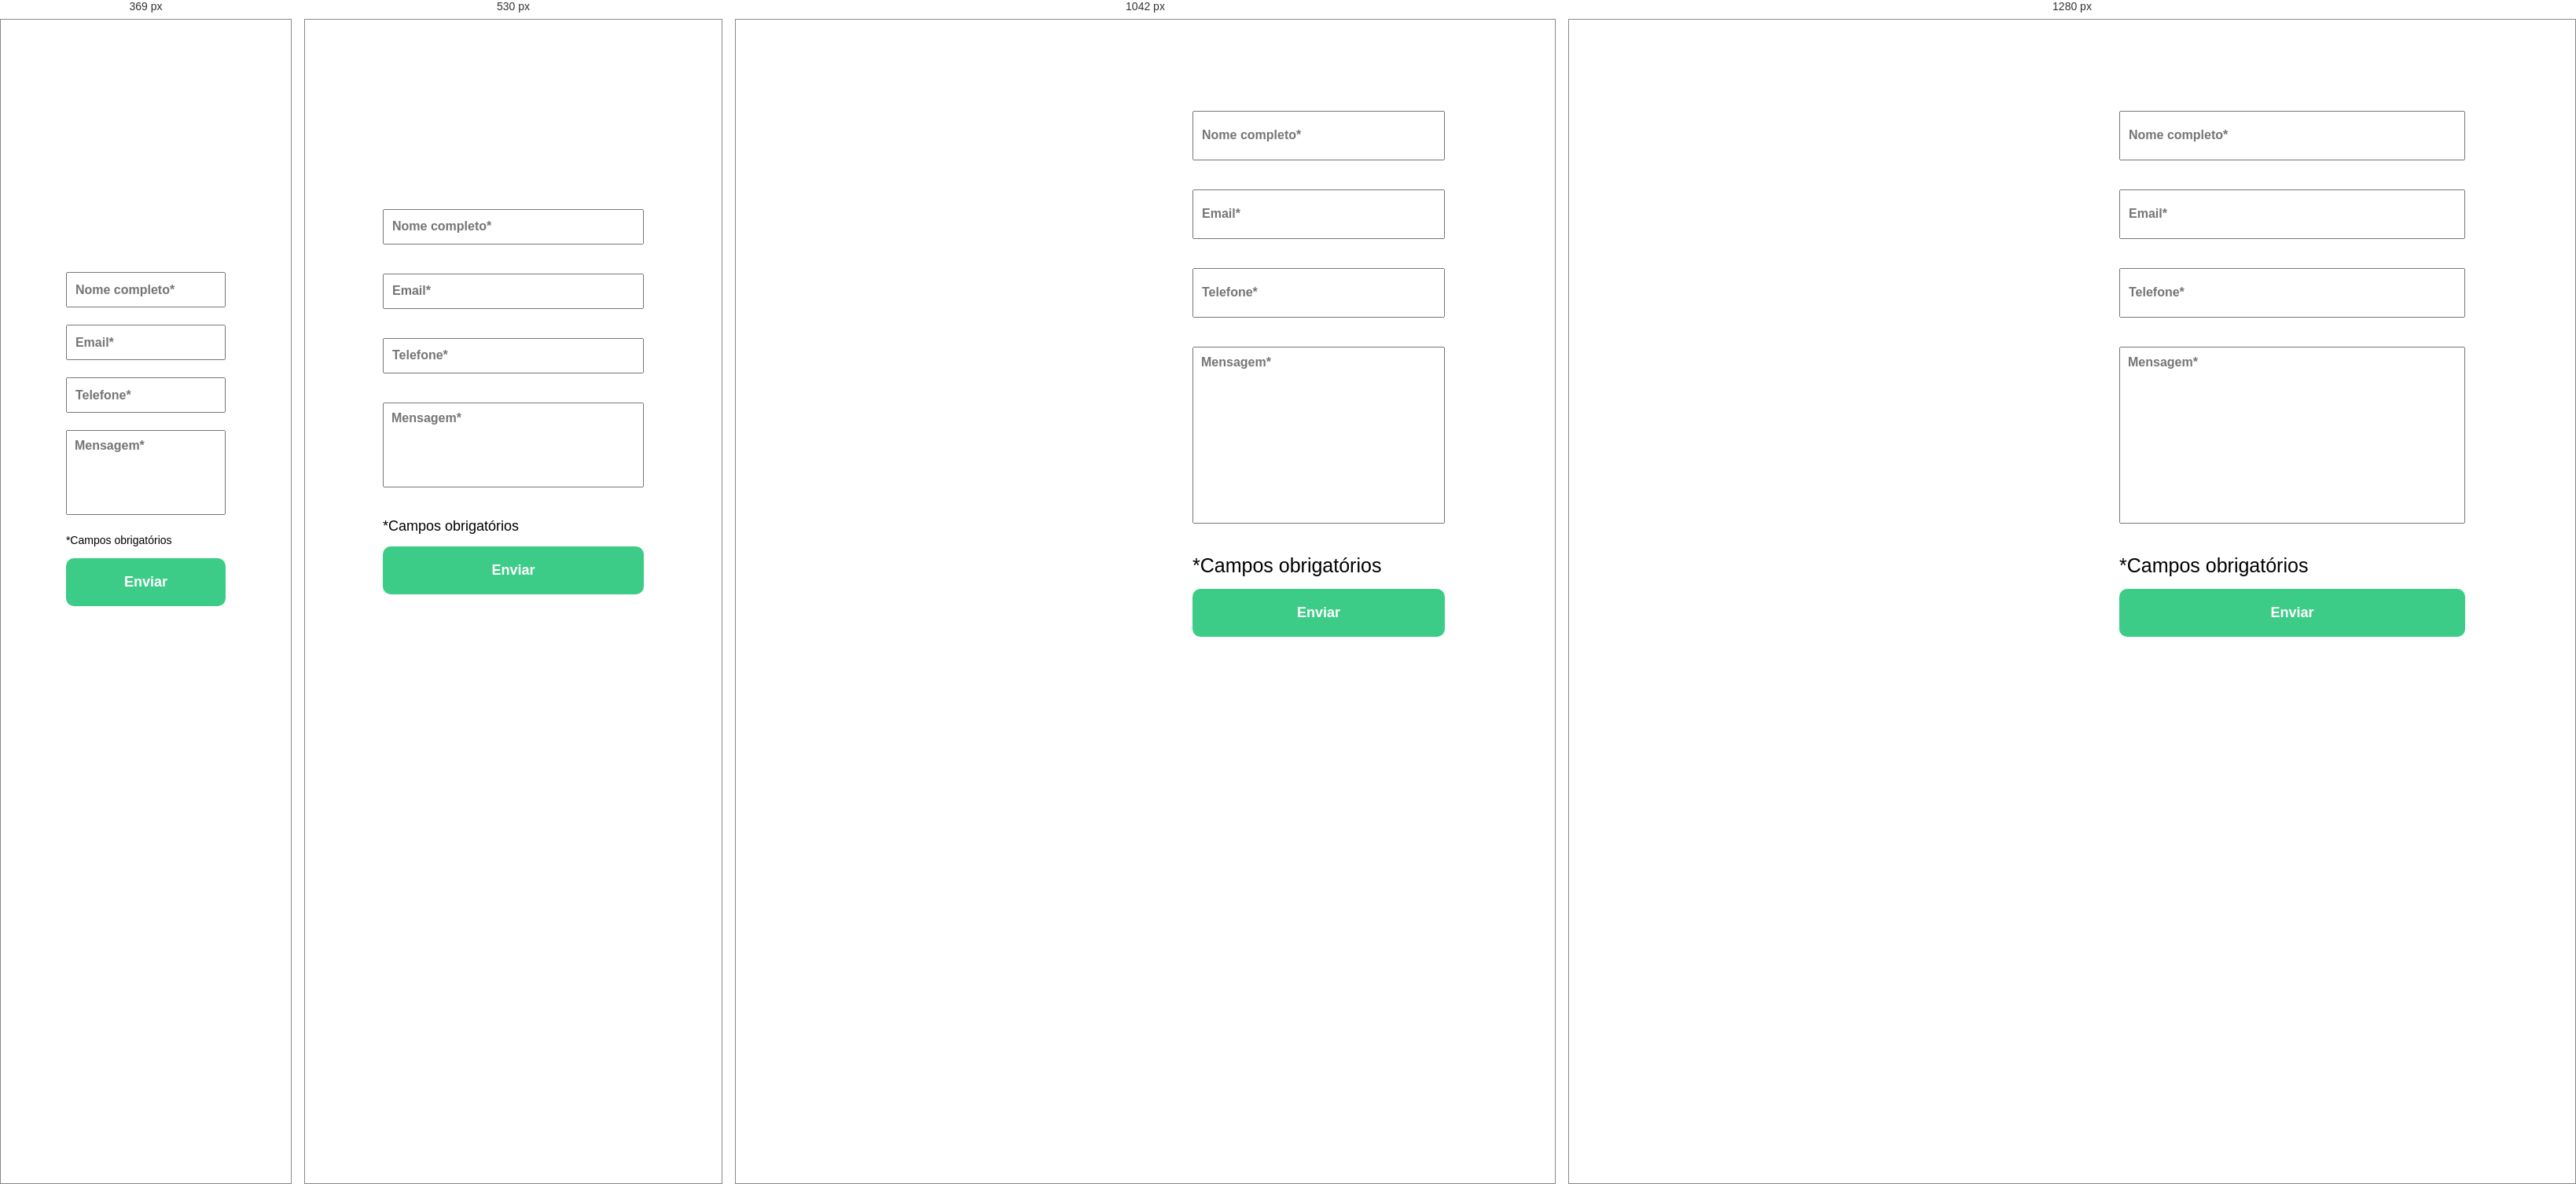
Rendered at 369 px, 530 px, 1042 px and 1280 px, left to right.

<!-- file: index.html -->
<!DOCTYPE html>
<html lang="en">
<head>
    <meta charset="UTF-8">
    <meta name="viewport" content="width=device-width, initial-scale=1.0">
    <title>Desafio Js Intermediário - DevQuest</title>
    <link rel="stylesheet" href="src/css/estilo.css">
    <link rel="stylesheet" href="src/css/reset.css">
    <link rel="stylesheet" href="src/css/responsivo.css">
</head>
<body>
    <main>
        <div class="pergunta">
            <h1>FICOU COM DÚVIDA?</h1>
            <h1>NOS MANDE UMA MENSAGEM!</h1>
            
            <p>caso tenha ficado com qualquer dúvida basta nos mandar uma mensagem e entraremos em contato em menos de 24h.</p>
        </div>
        <div class="formulario">
            <form action="">
                <input type="text" placeholder="Nome completo*" class="input">
                <p class="obrigatorio invisivel">campo obrigatório</p>
                <input type="email" placeholder="Email*" class="input">
                <p class="obrigatorio invisivel">campo obrigatório</p>
                <input type="number" placeholder="Telefone*" class="input">
                <p class="obrigatorio invisivel">campo obrigatório</p>
                <textarea name="" id="" placeholder="Mensagem*" class="input"></textarea>
                <p class="obrigatorio invisivel">campo obrigatório</p>

                <p class="aviso">*Campos obrigatórios</p>
                <button type="submit" class="btn" id="btn">Enviar</button>
            </form>
        </div>

    </main>
    <script src="src/js/index.js"></script>
</body>
</html>

/* @media block from responsivo.css */
@media(max-width: 1195px){
    .pergunta h1{
        font-size: 2.5rem;
        font-weight: 900;
    }

    .pergunta p{
        font-size: 1.8rem;
        font-weight: 400;
        padding-top: 20px;
        padding-right: 50px ;
    }
}

/* @media block from responsivo.css */
@media(max-width: 890px){
    .formulario{
        background-color: #fff;
        height: 70vh;
        padding: 30px;
    }
    
    .formulario input{
        height: 5vh;
    }
    
    .formulario textarea{
        height: 12vh;
        resize: none;
        padding: 10px;
    }
    .aviso{
        font-size: 1.8rem;
        margin-bottom: 15px;
       
    }
}

/* @media block from responsivo.css */
@media(max-width: 690px){
    main{
        flex-direction: column;
        padding: 20px;
    }

    .pergunta, .formulario{
        width: 80%;
    }
    .pergunta p, .pergunta h1{
        width: 100%;
        margin: 0 auto;
        
    }
    .pergunta{
        padding-bottom: 10px;
    }
    .formulario{
        background-color: #fff;
        height: 70vh;
        padding: 30px;
    }
    
    .formulario input{
        height: 5vh;
    }
    
    .formulario textarea{
        height: 12vh;
        resize: none;
        padding: 10px;
    }
    .aviso{
        font-size: 1.8rem;
        margin-bottom: 15px;
       
    }
}

/* @media block from responsivo.css */
@media(max-width: 370px){
    main{
        flex-direction: column;
        padding: 20px;
    }

    .pergunta, .formulario{
        width: 80%;
    }
    .pergunta p, .pergunta h1{
        width: 100%;
        margin: 0 auto;
        
    }
    .pergunta{
        padding-bottom: 10px;
    }
    .formulario{
        background-color: #fff;
        height: 60vh;
        padding: 30px;
    }
    
    .formulario input{
        height: 5vh;
    }
    
    .formulario textarea{
        height: 12vh;
        resize: none;
        padding: 10px;
    }
    .aviso{
        font-size: 1.4rem;
        margin-bottom: 15px;
       
    }

    .obrigatorio{
        margin-bottom: 5px;
    }
}